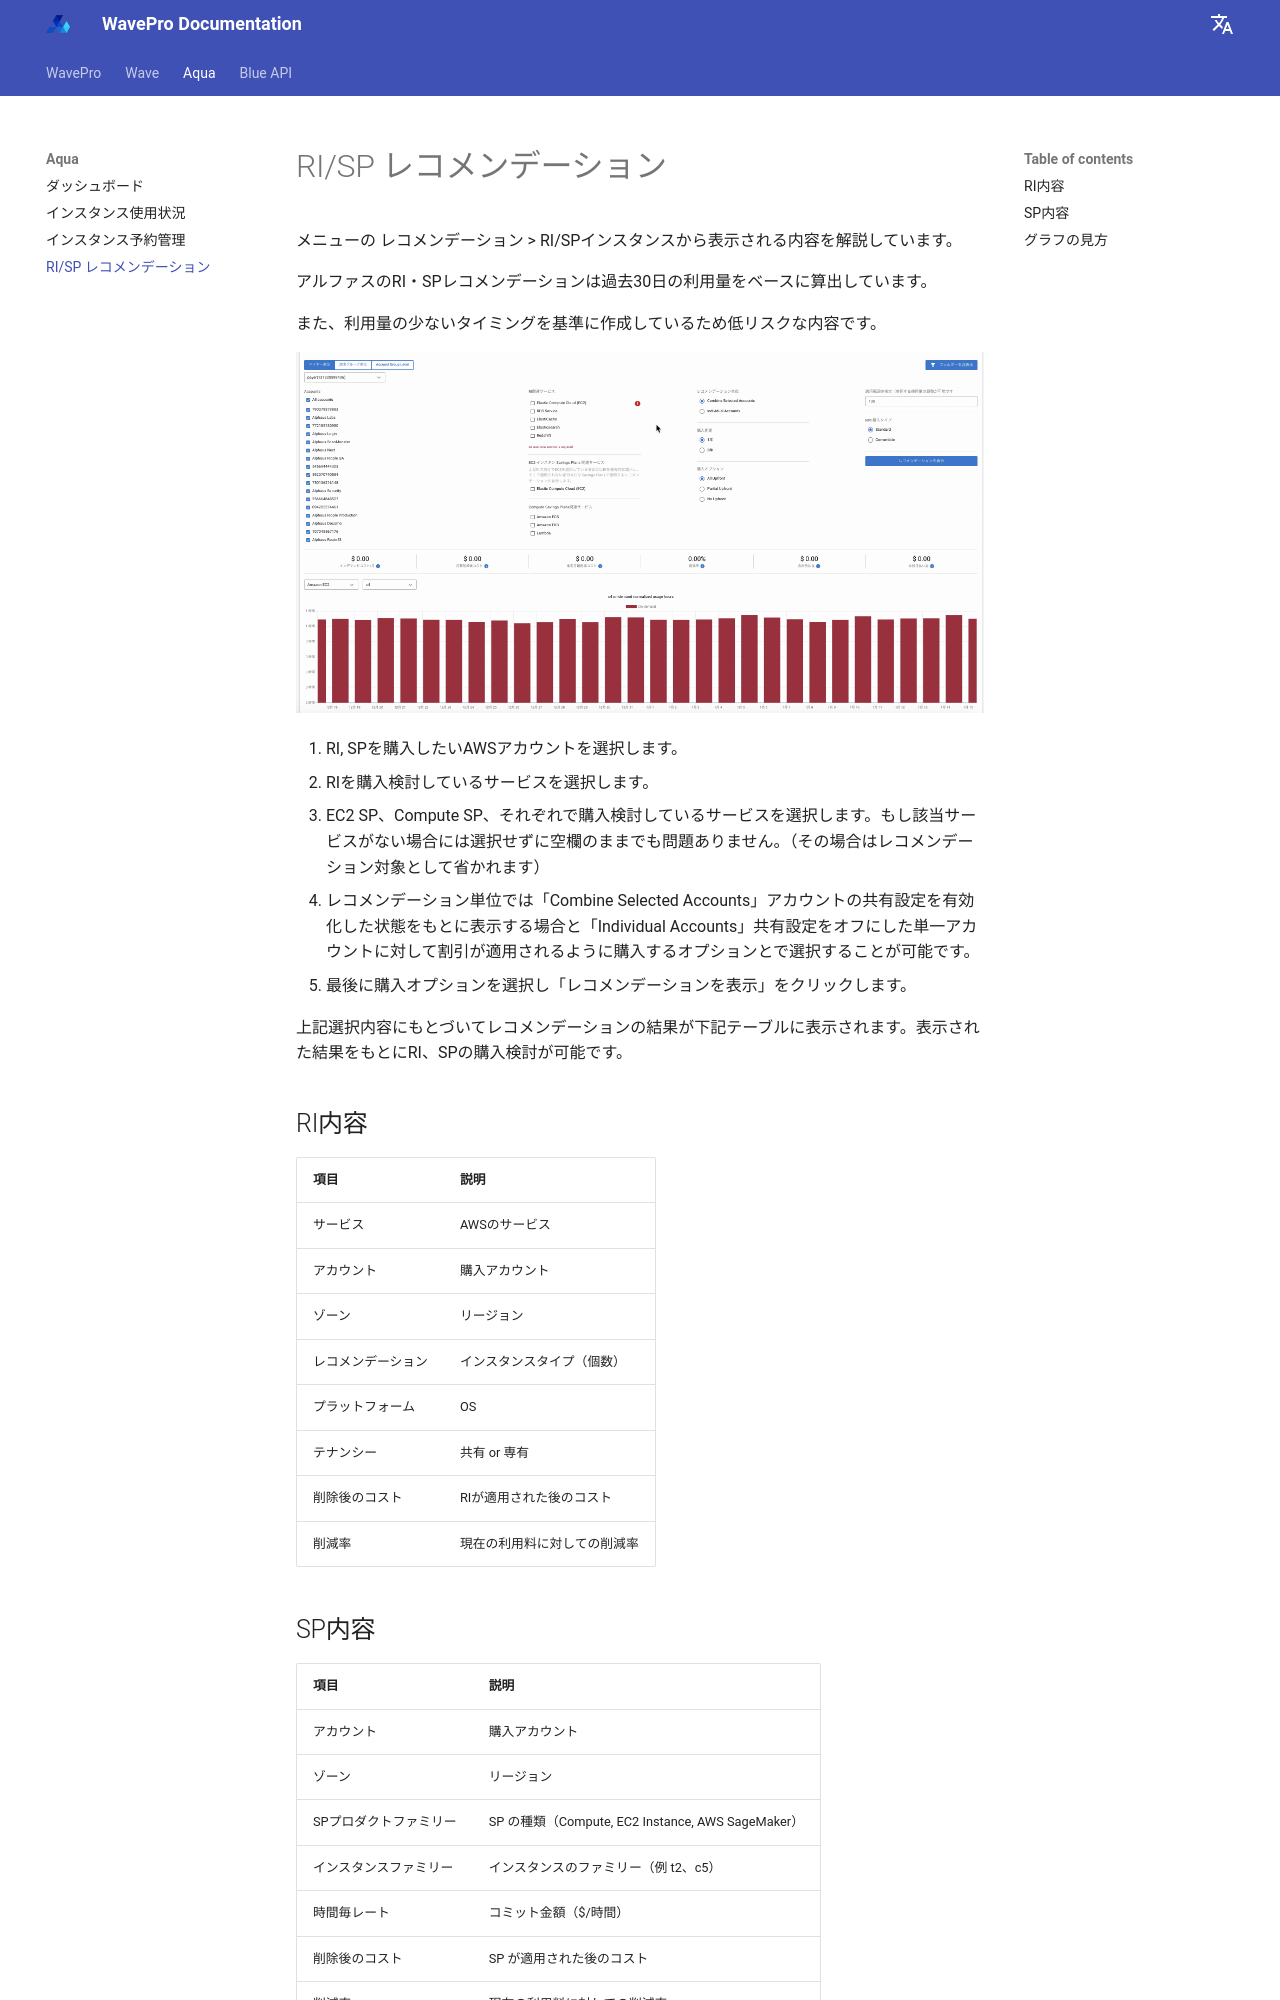

repository: alphauslabs/wavedocs-ja · page: aqua/recommendation/index.html · generator: mkdocs

# RI/SP レコメンデーション

メニューの レコメンデーション > RI/SPインスタンスから表示される内容を解説しています。

アルファスのRI・SPレコメンデーションは過去30日の利用量をベースに算出しています。

また、利用量の少ないタイミングを基準に作成しているため低リスクな内容です。

![recommendation1](../assets/aqua/recommendation1.gif)

1. RI, SPを購入したいAWSアカウントを選択します。
2. RIを購入検討しているサービスを選択します。
3. EC2 SP、Compute SP、それぞれで購入検討しているサービスを選択します。もし該当サービスがない場合には選択せずに空欄のままでも問題ありません。（その場合はレコメンデーション対象として省かれます）
4. レコメンデーション単位では「Combine Selected Accounts」アカウントの共有設定を有効化した状態をもとに表示する場合と「Individual Accounts」共有設定をオフにした単一アカウントに対して割引が適用されるように購入するオプションとで選択することが可能です。
5. 最後に購入オプションを選択し「レコメンデーションを表示」をクリックします。

上記選択内容にもとづいてレコメンデーションの結果が下記テーブルに表示されます。表示された結果をもとにRI、SPの購入検討が可能です。

## RI内容

| 項目 | 説明 |
|------|------|
| サービス | AWSのサービス |
| アカウント | 購入アカウント |
| ゾーン | リージョン |
| レコメンデーション | インスタンスタイプ（個数） |
| プラットフォーム | OS |
| テナンシー | 共有 or 専有 |
| 削除後のコスト | RIが適用された後のコスト |
| 削減率 | 現在の利用料に対しての削減率 |

## SP内容

| 項目 | 説明 |
|------|------|
| アカウント | 購入アカウント |
| ゾーン | リージョン |
| SPプロダクトファミリー | SP の種類（Compute, EC2 Instance, AWS SageMaker） |
| インスタンスファミリー | インスタンスのファミリー（例 t2、c5） |
| 時間毎レート | コミット金額（$/時間） |
| 削除後のコスト | SP が適用された後のコスト |
| 削減率 | 現在の利用料に対しての削減率 |
